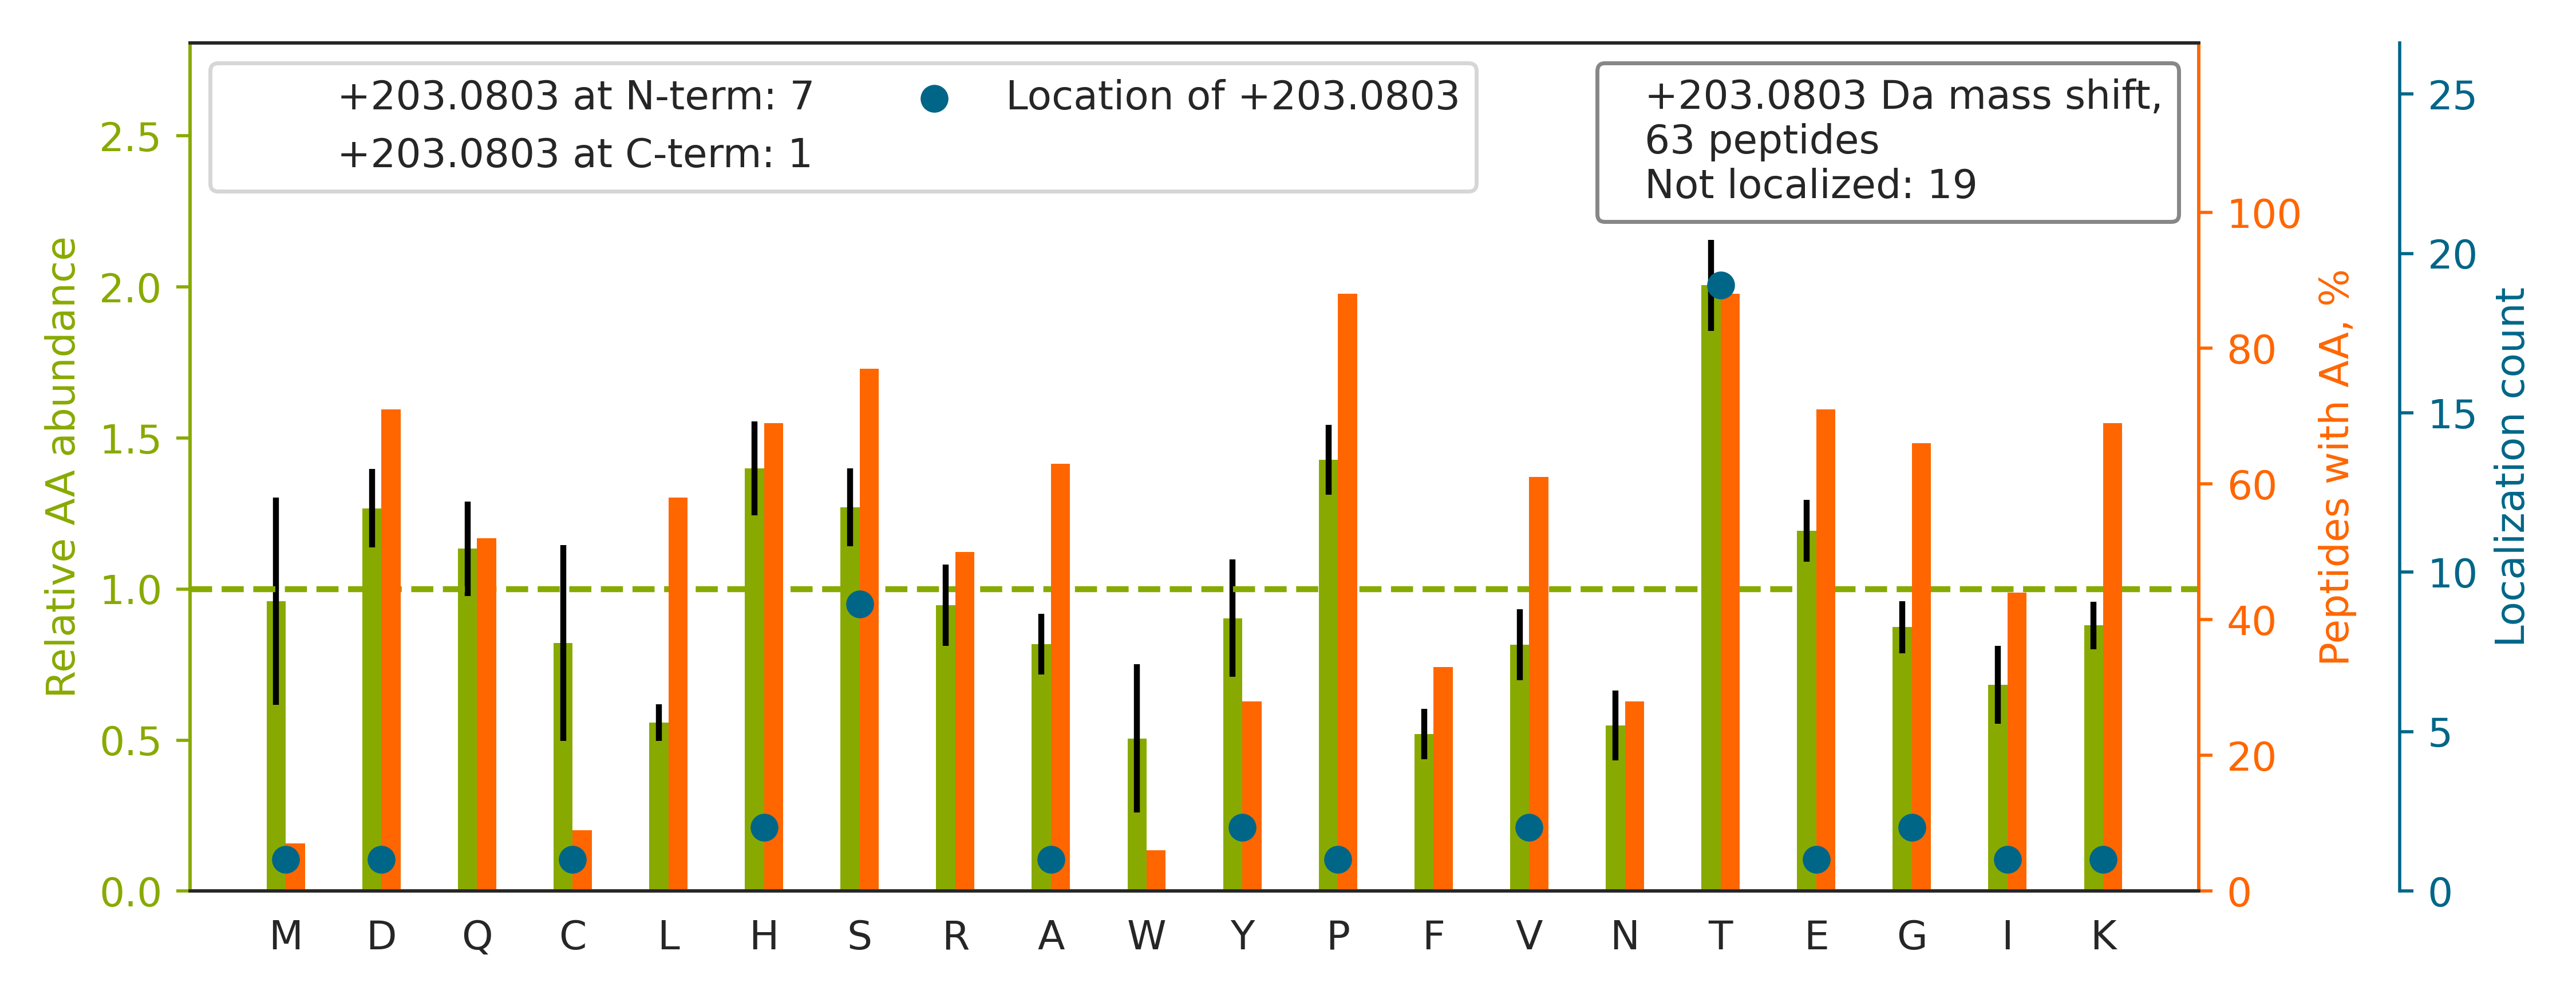

The data file committed next to this chart (first rows):
top isoform	localization score	spectrum
R.LA[+203]TAAPGEKPPAPLQFHLLR.R	0.6709	140721_Fusion_Yoshiki_HEK_T2KO_TCL_VVA05…
R.GAPNKEETPAT[+203]ESPDTGLYYHR.Y	0.8973	140721_Fusion_Yoshiki_HEK_T2KO_TCL_VVA05…
R.SHPETLTHTASPHPGGAEEGDR.S		140721_Fusion_Yoshiki_HEK_T2KO_TCL_VVA05…
K.TTLTSDESVKDHT[+203]TAGR.V	0.5214	140721_Fusion_Yoshiki_HEK_T2KO_TCL_VVA05…
R.TAEGGHQTIPGHEQDHT[+203]AVPTDQTGGR.R	0.8816	140721_Fusion_Yoshiki_HEK_T2KO_TCL_VVA05…
K.VAENVADKNEEPSSNH[+203]IPHGK.E	0.5451	140721_Fusion_Yoshiki_HEK_T2KO_TCL_VVA05…
R.VIGDTHASEVS[+203]QKPNTEK.D	0.04452	140721_Fusion_Yoshiki_HEK_T2KO_TCL_VVA05…
R.LVSGMQHPGSAGGVYETTQHFIDIK.E		140721_Fusion_Yoshiki_HEK_T2KO_TCL_VVA05…
R.RTCSENEFTCGYGLCIPK.I		140721_Fusion_Yoshiki_HEK_T2KO_TCL_VVA05…
K.HRHPLDHDCSGEGHPTS[+203]R.A	0.0222	140721_Fusion_Yoshiki_HEK_T2KO_TCL_VVA05…
R.VEKYT[+203]ISQEAYDQR.Q	0.9079	140721_Fusion_Yoshiki_HEK_T2KO_TCL_VVA05…
K.LSLEGDHST[+203]PPSAYGSVK.A	0.5356	140721_Fusion_Yoshiki_HEK_T2KO_TCL_VVA05…
K.LGNTISSLFGGG[+203]TTPDAK.E	0.1143	140721_Fusion_Yoshiki_HEK_T2KO_TCL_VVA05…
R.AATVGSLAGQPLQER.A		140721_Fusion_Yoshiki_HEK_T2KO_TCL_VVA05…
K.ATC[+203]APQHGAPGPGPADASK.V	0.9418	140721_Fusion_Yoshiki_HEK_T2KO_TCL_VVA05…
K.LLETTDRPDGHQNNLR.S		140721_Fusion_Yoshiki_HEK_T2KO_TCL_VVA05…
K.FHPDTDDVPVPAPAGDQK.E		140721_Fusion_Yoshiki_HEK_T2KO_TCL_VVA05…
R.QVTSSGVSHGGTVSLQDAVT[+203]R.R	0.5078	140721_Fusion_Yoshiki_HEK_T2KO_TCL_VVA05…
R.FREFEDST[+203]LKPNR.K	0.921	140721_Fusion_Yoshiki_HEK_T2KO_TCL_VVA05…
K.CGGPGCGGLVTVAH[+203]NAWQK.A	0.8132	140721_Fusion_Yoshiki_HEK_T2KO_TCL_VVA05…
K.QPWDHTTTTTTNRPGTTR.A		140721_Fusion_Yoshiki_HEK_T2KO_TCL_VVA05…
K.YLETPG[+203]DENEHAHFQK.A	0.627	140721_Fusion_Yoshiki_HEK_T2KO_TCL_VVA05…
K.ITVVDALHEIPVK[+203].K	0.2866	140721_Fusion_Yoshiki_HEK_T2KO_TCL_VVA05…
R.HSHAVS[+203]TAAMTR.S	0.7275	140721_Fusion_Yoshiki_HEK_T2KO_TCL_VVA05…
R.AVLGT[+203]IHPDPEIEESK.Q	0.837	140721_Fusion_Yoshiki_HEK_T2KO_TCL_VVA05…
K.HLVTT[+203]VPKDPEAAEAR.R	0.6332	140721_Fusion_Yoshiki_HEK_T2KO_TCL_VVA05…
K.AATSDLEHYDKT[+203]R.H	0.5027	140721_Fusion_Yoshiki_HEK_T2KO_TCL_VVA05…
R.LGLEDVGTTP[+203]FSYK.A	0.4925	140721_Fusion_Yoshiki_HEK_T2KO_TCL_VVA05…
K.IWDPTPSHTPAGAATPGR.G		140721_Fusion_Yoshiki_HEK_T2KO_TCL_VVA05…
K.LSFGLEDEPLETATKEN.-		140721_Fusion_Yoshiki_HEK_T2KO_TCL_VVA05…
R.EYST[+203]VSHPIAK.E	0.9851	140721_Fusion_Yoshiki_HEK_T2KO_TCL_VVA05…
R.DSAYQSITHYRPVS[+203]ASR.S	0.5417	140721_Fusion_Yoshiki_HEK_T2KO_TCL_VVA05…
K.DIIYLHPSTT[+203]PYPGGFK.C	0.2043	140721_Fusion_Yoshiki_HEK_T2KO_TCL_VVA05…
K.IT[+203]VVDALHEIPVKK.G	0.6696	140721_Fusion_Yoshiki_HEK_T2KO_TCL_VVA05…
R.EGSRT[+203]DDEVVQR.E	0.8536	140721_Fusion_Yoshiki_HEK_T2KO_TCL_VVA05…
K.VQNIHPVES[+203]AK.I	0.8482	140721_Fusion_Yoshiki_HEK_T2KO_TCL_VVA05…
R.EFHHGPDPTDTAPGEQAQDVASSPPESSFQK.L		140721_Fusion_Yoshiki_HEK_T2KO_TCL_VVA05…
K.THISY[+203]QEYPFK.V	0.9706	140721_Fusion_Yoshiki_HEK_T2KO_TCL_VVA05…
R.STDQVIKPVNVGALSK.W		140721_Fusion_Yoshiki_HEK_T2KO_TCL_VVA05…
K.FHPDTDDVPVPAPAGDQKEVDTSEK.K		140721_Fusion_Yoshiki_HEK_T2KO_TCL_VVA05…
R.M[+203]ASNIFGPTEEPQNIPK.R	0.903	140721_Fusion_Yoshiki_HEK_T2KO_TCL_VVA05…
K.GVT[+203]ECYECHPKPTQR.T	0.06042	140721_Fusion_Yoshiki_HEK_T2KO_TCL_VVA05…
R.RAATERPLGPPT[+203]ER.T	0.004546	140721_Fusion_Yoshiki_HEK_T2KO_TCL_VVA05…
R.QVTSNSLSGTQEDGLDDPRLEK.L		140721_Fusion_Yoshiki_HEK_T2KO_TCL_VVA05…
K.GIHFS[+203]QQDDHK.L	0.9185	140721_Fusion_Yoshiki_HEK_T2KO_TCL_VVA05…
K.DHSKPISNPSDNKELPK.A		140721_Fusion_Yoshiki_HEK_T2KO_TCL_VVA05…
K.EIYRPVTT[+203]WPFIIK.S	0.1126	140721_Fusion_Yoshiki_HEK_T2KO_TCL_VVA05…
K.NCPDRT[+203]CQSGYTK.C	0.8972	140721_Fusion_Yoshiki_HEK_T2KO_TCL_VVA05…
R.VHHEPQLS[+203]DK.V	0.8447	140721_Fusion_Yoshiki_HEK_T2KO_TCL_VVA05…
K.YVDSEGHLY[+203]TVPIR.E	0.1333	140721_Fusion_Yoshiki_HEK_T2KO_TCL_VVA05…
R.EKPTREVQEVSR.N		140721_Fusion_Yoshiki_HEK_T2KO_TCL_VVA05…
K.V[+203]DTKPLEESSTLDPHTK.E	0.9907	140721_Fusion_Yoshiki_HEK_T2KO_TCL_VVA05…
R.SAYYPE[+203]DLFIDKK.V	0.1621	140721_Fusion_Yoshiki_HEK_T2KO_TCL_VVA05…
K.TTNPDVHPTEATPSSTFTGIRPAR.V		140721_Fusion_Yoshiki_HEK_T2KO_TCL_VVA05…
R.V[+203]HQVTPQTHFIS.-	0.9272	140721_Fusion_Yoshiki_HEK_T2KO_TCL_VVA05…
R.KSATVIPEIEGIK.A		140721_Fusion_Yoshiki_HEK_T2KO_TCL_VVA05…
R.D[+203]PVASSLSPYFGTK.T	0.9747	140721_Fusion_Yoshiki_HEK_T2KO_TCL_VVA05…
K.DRVHHEPQLS[+203]DK.V	0.8946	140721_Fusion_Yoshiki_HEK_T2KO_TCL_VVA05…
K.T[+203]HVTHHPISDHEATLR.C	0.94	140721_Fusion_Yoshiki_HEK_T2KO_TCL_VVA05…
K.S[+203]FVTPPQSHFVR.V	0.9977	140721_Fusion_Yoshiki_HEK_T2KO_TCL_VVA05…
... 3 more rows
